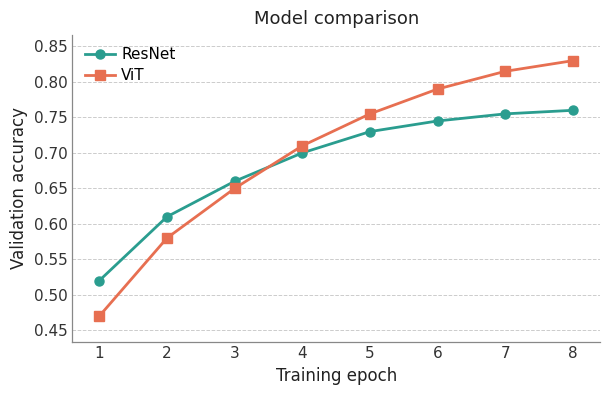

This figure's Python source:
"""figure_iter1.py — viz-figure-mirror Drawer, iteration 1.

Renders the USER's data (epoch, ResNet, ViT) in the VISUAL STYLE of
inputs/reference.png (a teal/orange two-series line+marker model-comparison
plot). Style choices trace to L1 (the reference) or L2 (aesthetic-library.md);
no L3 taste.

Self-contained: data is inline in the DATA SECTOR below.
"""

import matplotlib
matplotlib.use("Agg")
import matplotlib.pyplot as plt

# --- Print-quality boilerplate (always present, never debated) ------------- #
plt.rcParams["pdf.fonttype"] = 42       # camera-ready: no Type 3
plt.rcParams["ps.fonttype"] = 42
plt.rcParams["axes.unicode_minus"] = False

# === DATA SECTOR (edit here) ===
EPOCH = [1, 2, 3, 4, 5, 6, 7, 8]
RESNET = [0.52, 0.61, 0.66, 0.70, 0.73, 0.745, 0.755, 0.76]
VIT    = [0.47, 0.58, 0.65, 0.71, 0.755, 0.79, 0.815, 0.83]
SERIES = [
    # (label, y-values, hex color, marker)   color/marker grounded below
    ("ResNet", RESNET, "#2a9d8f", "o"),   # L1 teal  (42,157,143), filled circle
    ("ViT",    VIT,    "#e76f51", "s"),   # L1 orange(231,111,81), filled square
]
XLABEL = "Training epoch"
YLABEL = "Validation accuracy"
TITLE  = "Model comparison"
# === END DATA SECTOR ===

# --- Style anchors (cite L1 / L2) ------------------------------------------ #
# L1 full-image aspect = 780/510 = 1.529 → 1x1 line-plot class (L2: 1.3-1.8).
#   Reproduce at figsize 6.2x4.05 (W/H = 1.531, within +/-10% of 1.529).
# L1 palette: teal #2a9d8f, orange #e76f51 (PIL median of filled line/marker px).
# L1 spines: top+right despined, left+bottom shown in soft grey → 2 spines.
#   Reference spines read mid-grey hairline (L2 spine class #555-#888); use #888888.
# L1 gridlines: HORIZONTAL-ONLY, dashed, light grey. y-grid only, dashed, #cccccc
#   (L2 dashed-light class #cecece-#dcdcdc; pick mid, one notch darker for AA).
# L1 legend: frameless, upper-left, inside axes, one entry per line.
# L1 ticks: no visible tick marks (gridlines carry scale) → length 0 (L2 default).
# L1 type: clean sans-serif (Word/blog register) → DejaVu Sans (L2 sans family).
# L1 x ticks: integer epochs.

# --- Font class: pull the typeface into the SANS class (L1: reference is a
#     clean uniform-width sans, not serif). Set EXPLICITLY here, after any
#     rcParams/PUBLICATION_RCPARAMS application, so a serif font.family default
#     cannot override it. DejaVu Sans leads the stack: matplotlib-bundled, always
#     resolves to a true sans, so the figure never silently falls back to serif.
#     Regular (not bold) weight kept so labels stay recessive (iter-1 focus 2).
plt.rcParams["font.family"] = "sans-serif"
plt.rcParams["font.sans-serif"] = ["DejaVu Sans", "Helvetica", "Arial", "Liberation Sans"]
plt.rcParams["font.weight"] = "normal"
plt.rcParams["axes.titleweight"] = "normal"
plt.rcParams["axes.labelweight"] = "normal"

SPINE_GREY = "#888888"   # L2 soft mid-grey spine class
GRID_GREY  = "#cccccc"   # L2 dashed-light gridline class (one notch darker for AA)

fig, ax = plt.subplots(figsize=(6.2, 4.05))   # W/H = 1.531 ≈ L1 1.529

for label, yvals, color, marker in SERIES:
    ax.plot(
        EPOCH, yvals,
        color=color, marker=marker,
        linewidth=2.0, markersize=6.5,
        markeredgecolor=color, markerfacecolor=color,
        label=label, zorder=3,
    )

# Despine top+right; soft-grey hairline left+bottom (L1: 2 spines).
for side in ("top", "right"):
    ax.spines[side].set_visible(False)
for side in ("left", "bottom"):
    ax.spines[side].set_visible(True)
    ax.spines[side].set_linewidth(0.9)
    ax.spines[side].set_color(SPINE_GREY)

# Horizontal-only dashed light grid behind data (L1).
ax.set_axisbelow(True)
ax.yaxis.grid(True, linestyle="--", linewidth=0.7, color=GRID_GREY, alpha=1.0)
ax.xaxis.grid(False)

# No tick marks; gridlines carry the scale (L1 / L2 default length 0).
ax.tick_params(length=0, colors="#333333", labelsize=11)

# Integer x ticks at every epoch (L1).
ax.set_xticks(EPOCH)
ax.set_xlim(EPOCH[0] - 0.4, EPOCH[-1] + 0.4)

# Headroom so the top series + top tick label clear the canvas edge (floor).
ymin = min(min(s[1]) for s in SERIES)
ymax = max(max(s[1]) for s in SERIES)
pad = (ymax - ymin) * 0.10
ax.set_ylim(ymin - pad, ymax + pad)

ax.set_xlabel(XLABEL, fontsize=12, color="#222222")
ax.set_ylabel(YLABEL, fontsize=12, color="#222222")
ax.set_title(TITLE, fontsize=13, color="#222222", pad=8)

# Frameless legend, upper-left inside axes (L1), tight internal density (L2).
ax.legend(
    frameon=False, loc="upper left",
    fontsize=11, handletextpad=0.4, borderpad=0.3, labelspacing=0.4,
)

fig.tight_layout()
fig.savefig("img_iter1.png", dpi=180, bbox_inches="tight")

if __name__ == "__main__":
    print("Saved img_iter1.png")
